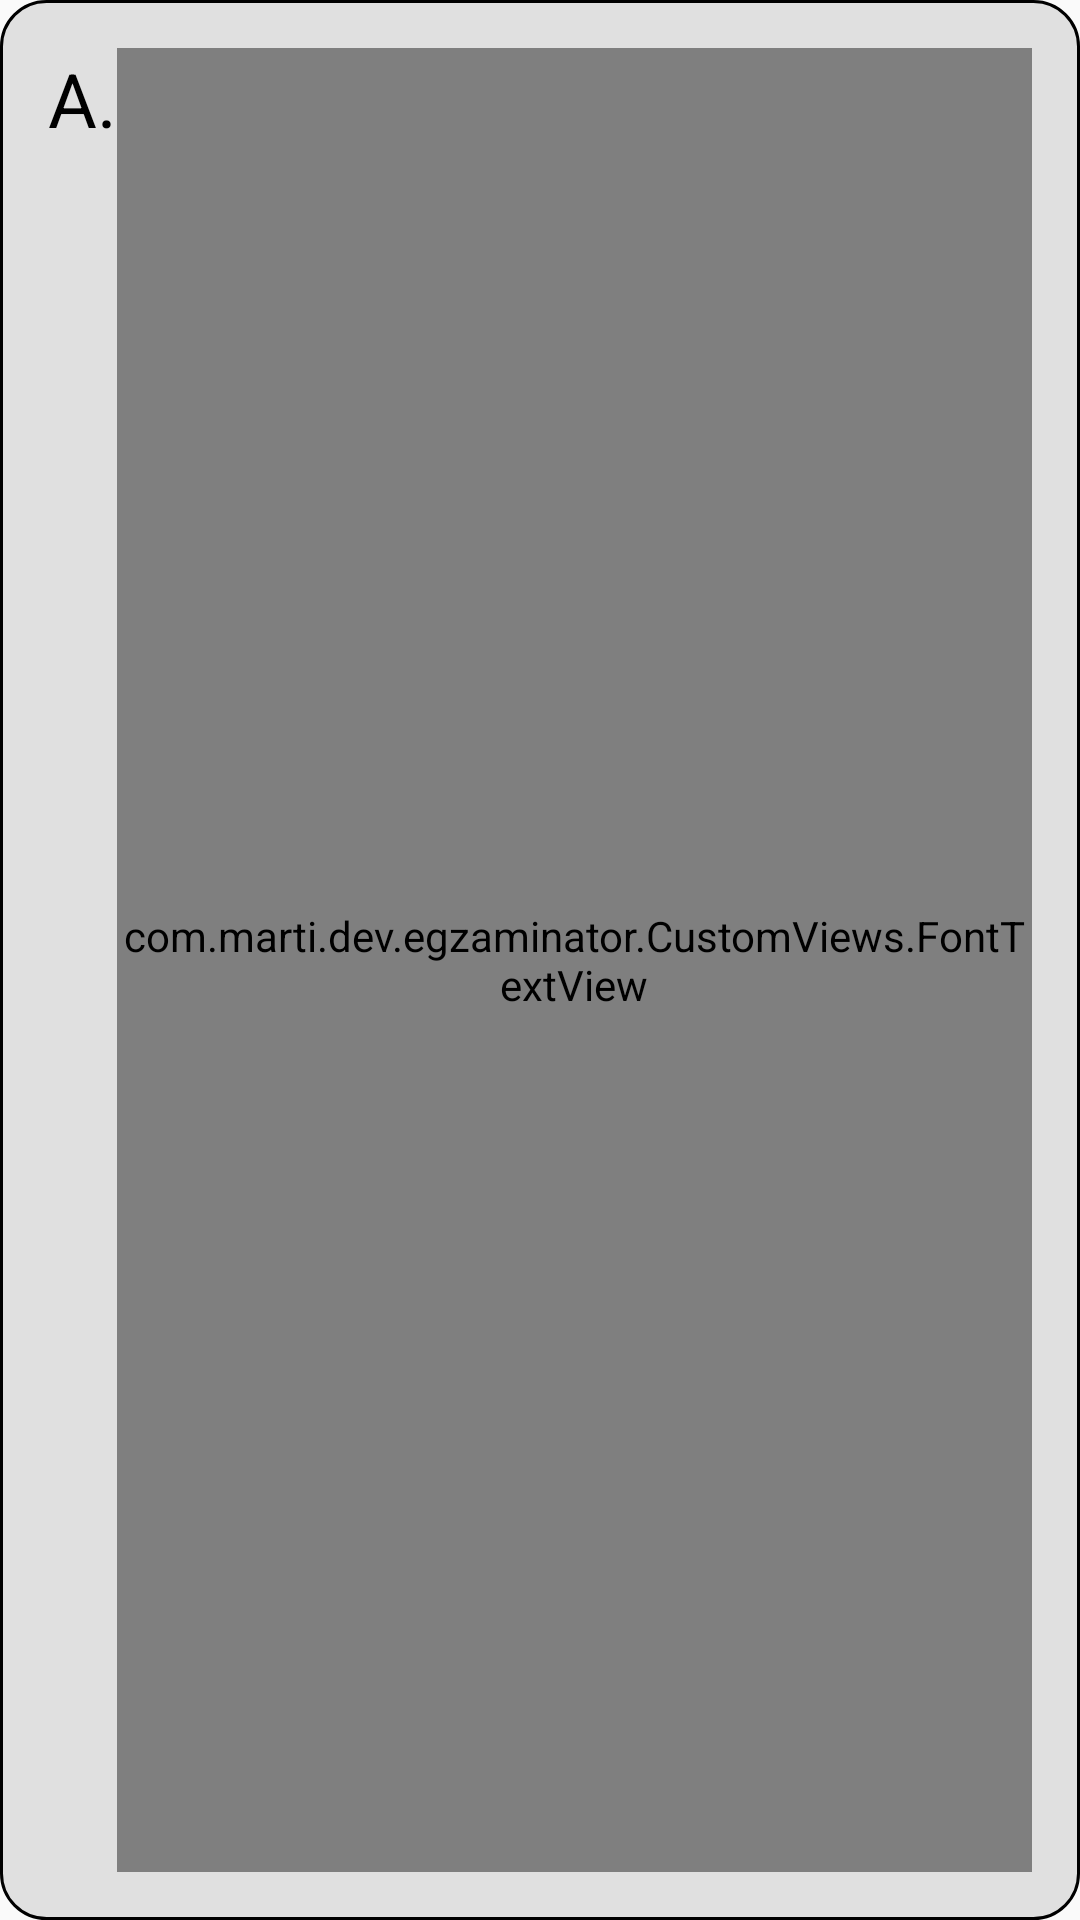

Android layout source for this screen:
<!-- AndroidManifest.xml: application theme StartTheme -->
<!-- res/layout/answer_list_adapter.xml -->
<?xml version="1.0" encoding="utf-8"?>
<LinearLayout xmlns:android="http://schemas.android.com/apk/res/android"
    xmlns:app="http://schemas.android.com/apk/res-auto"
    android:orientation="horizontal"
    android:layout_width="match_parent"
    android:layout_height="wrap_content"
    android:background="@drawable/answer_button"
    android:padding="@dimen/answer_padding"
    android:layout_marginTop="@dimen/answer_margin_top">

    <TextView
        android:id="@+id/AnswerAdapter.text.answerLetter"
        android:layout_width="wrap_content"
        android:layout_height="wrap_content"
        android:text="A."
        android:textSize="@dimen/answer_text_letter"
        android:textColor="@color/black"/>

    <com.marti.dev.egzaminator.CustomViews.FontTextView
        android:id="@+id/AnswerAdapter.text.answerContent"
        android:layout_width="match_parent"
        android:layout_height="match_parent"
        android:text="Odpowiedź na pytanie"
        app:text_font="fonts/trebuchet/trebuchet.ttf"
        android:textSize="@dimen/answer_text_content"
        android:gravity="center"
        android:textColor="@color/black"/>

</LinearLayout>
<!-- resources referenced by this layout -->
<resources>
  <color name="black">#000000</color>
  <dimen name="answer_margin_top">16dp</dimen>
  <dimen name="answer_padding">16dp</dimen>
  <dimen name="answer_text_content">16dp</dimen>
  <dimen name="answer_text_letter">25sp</dimen>
  <!-- drawable answer_button (drawable) -->
  <?xml version="1.0" encoding="UTF-8"?>
  <shape xmlns:android="http://schemas.android.com/apk/res/android" android:shape="rectangle">
      <corners android:radius="15dp"/>
      <solid android:color="#e0e0e0"/>
      <padding android:left="10dp" android:right="10dp" android:top="10dp" android:bottom="10dp"/>
      <stroke android:width="1dp" android:color="#000000"/>
  </shape>
  <style name="StartTheme" parent="Theme.AppCompat.Light.NoActionBar">
          
          <item name="colorPrimary">@color/colorPrimary</item>
          <item name="colorPrimaryDark">@color/colorPrimaryDark</item>
          <item name="colorAccent">@color/colorAccent</item>
      </style>
  <color name="colorPrimary">#3F51B5</color>
  <color name="colorPrimaryDark">#303F9F</color>
  <color name="colorAccent">#ffffff</color>
</resources>
